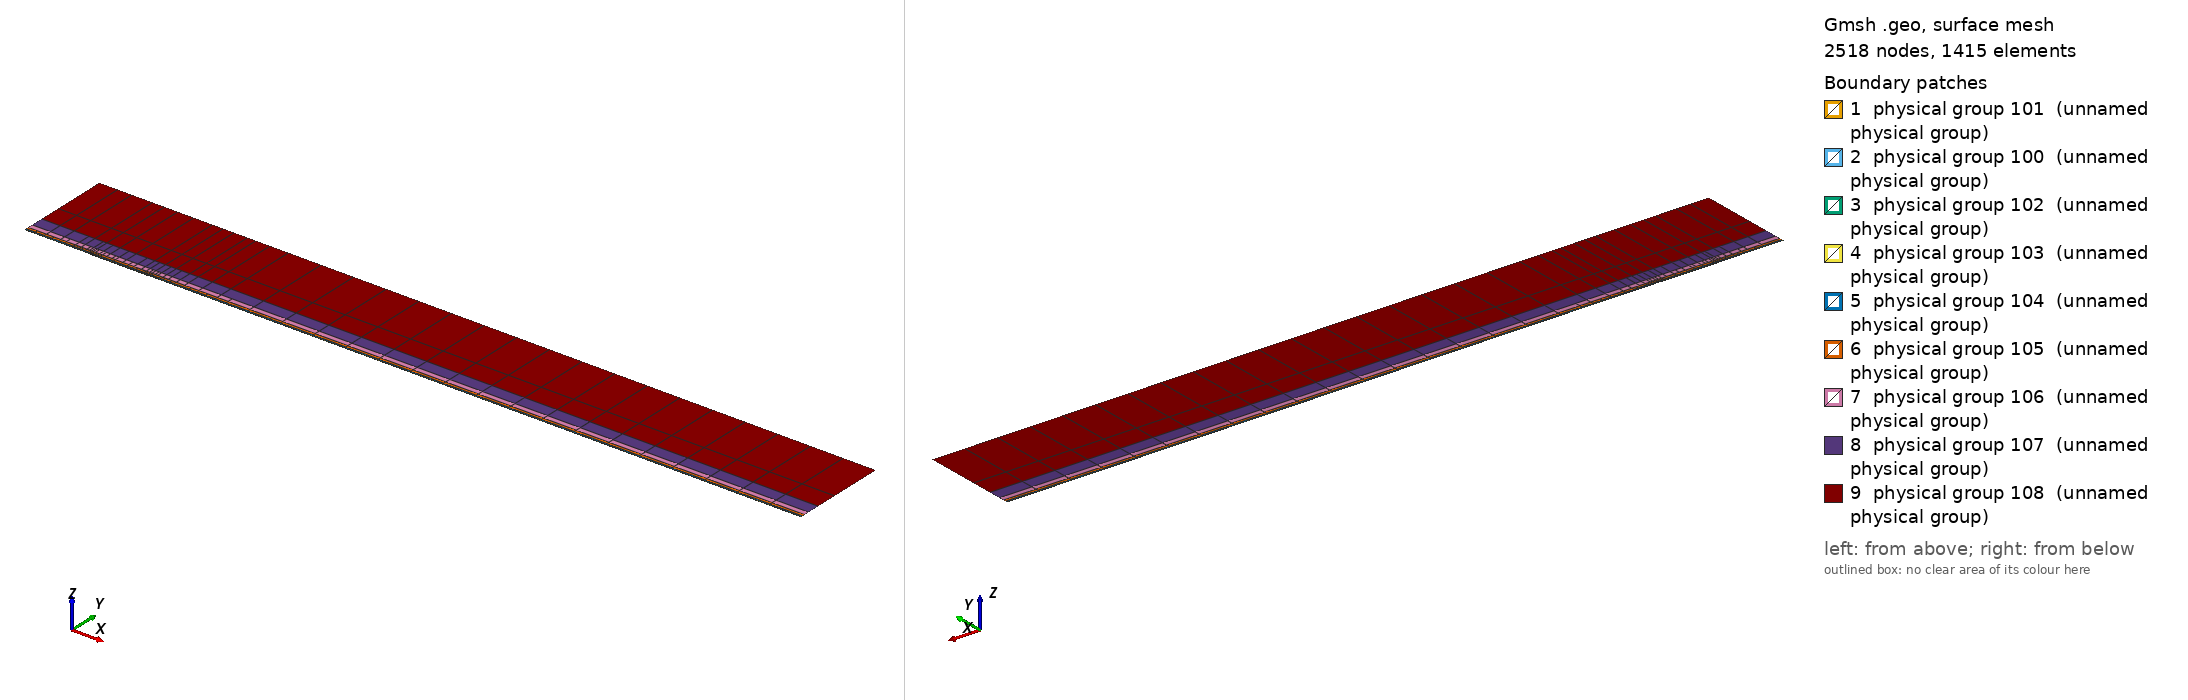

Gmsh geometry script, surface-meshed: 2518 nodes, 1415 surface elements. Boundary patches (legend numbers): 1 physical group 101 (unnamed physical group), 2 physical group 100 (unnamed physical group), 3 physical group 102 (unnamed physical group), 4 physical group 103 (unnamed physical group), 5 physical group 104 (unnamed physical group), 6 physical group 105 (unnamed physical group), 7 physical group 106 (unnamed physical group), 8 physical group 107 (unnamed physical group), 9 physical group 108 (unnamed physical group). Left view from above one corner, right view from below the opposite corner. Legend entries are the model's physical surfaces. The drawing asked Gmsh for element sizes between 1% and 20% of the model's largest extent; the script's own settings can give other sizes.

=== mesh.geo (drawn) ===
// Keep coincident points/curves of the non-conforming interfaces as distinct entities
Geometry.AutoCoherence = 0;

// Macro parameters
deltaStar = 1;
D = 0.75 * deltaStar; // depth of the gap
W = 90 * deltaStar; // width of the gap
BL = 0.25 * deltaStar; // height of the first layer of quad elements (conforming with the gap)
x0 = 100 * deltaStar; // x distance from inflow to gap
lengthOutflow = 1000 * deltaStar; // length after the gap
x3 = W + lengthOutflow; // last point of the domain
height = 150 * deltaStar; // height of the domain

// Micro parameters
dx = 0.15; // horizontal size of the elements at the leading edge of the gap (x = 0)
dx_te = dx; // horizontal size of the elements at the trailing edge of the gap (x = W, most resolution-demanding point in the domain)
dy = 1.25 * dx;

// Horizontal sizes. The first layer of quads (layer L = 0) has size dx (dx_te) at the leading (trailing) edge of the gap, growing with
// ratio q_h[0] away from them up to h_max[0]. Layer L and L + 1 (L = k + 1 is the strip k) are separated by a non-conforming interface
// (except inside the gap, where the first layer is conforming with it).
// NESTED interfaces: the nodes of strip k are a subset of the nodes of the layer below. Two neighbouring faces of the layer below are
// merged into one face (2:1) only if the merged face is not larger than the target size of strip k,
// h_target_k = Min(dx * coarsen_h^(k + 1) + (q_h[k + 1] - 1) * d, h_max[k + 1]) (d = distance to the closest edge of the gap);
// otherwise the face is kept (1:1). Hence every vertex of the upper side of an interface is also a vertex of the lower side, and no
// face of the lower side straddles a vertex of the upper side (a staggered, non-nested interface makes P4 unstable).
y_if[] = {BL, 0.75 * deltaStar, 1.75 * deltaStar, 3.75 * deltaStar, 8 * deltaStar, 16 * deltaStar, 35 * deltaStar}; // heights of the non-conforming interfaces (first one must be BL)
coarsen_h = 2; // horizontal coarsening factor of h_min across each interface
q_h[] = {1.1, 1.15, 1.15, 1.2, 1.25, 1.3, 1.35, 1.4}; // horizontal growth ratio away from the edges of the gap, for each layer
h_max[] = {8, 10, 20, 50, 100, 200, 300, 500}; // maximum horizontal size, for each layer
q_v[] = {1.3, 1.3, 1.3, 1.4, 1.6, 2.0, 2.5}; // vertical growth ratio of the elements in each strip
n_v_min[] = {1, 1, 1, 1, 1, 1, 1, 1};
k_fine_end = 4; // from strip k_fine_end on, the 2:1 merging in each interval starts at the end closest to the gap (otherwise the last
                // face before the leading edge is never merged and becomes a spike of very large aspect ratio in the upper strips)

// Every interface is split in x into segments of length ~seg_len (plus the breakpoints 0, W/2, W). Each segment is a separate
// Nektar++ interface: Nektar++ pairs every rank holding one side of an interface with every rank holding the other side,
// so short segments keep the interface communication local.
seg_len = 50;

// fit (check the file scripts/fit_gmsh.py for more details)
p_in_v_left = 1.0335663036230878 - 1.0234149444433507/(W - 0.8098798097181781)^0.5991729377115732; // densitiy concentration of elements inside the gap, vertically, near the left wall.
p_in_v_right = 1.008073572191136 - 1.1471875292840257/(W - 1.2941255994826328)^0.7890392764815325; // densitiy concentration of elements inside the gap, vertically, near the right wall.
p_in_h_bottom = 0.8; // densitiy concentration of elements inside the gap, horizontally.
p_in_h_top = 0.8; // densitiy concentration of elements inside the gap, horizontally.
p_out_h = 0.5; // densitiy concentration of elements of the first layer, vertically (towards the wall).

// Automated parameters
a_in_v_right = dx_te / (W / 2);
a_in_v_left = dx / (W / 2);
a_in_h_bottom = dy / (D / 2);
a_in_h_top = dx / (D / 2);
a_out_h = dx / BL;

// for the derivation of the formula, see file 20250123_gmshFormula.md in the docs folder
N_in_v_right = Ceil( Log (a_in_v_right / (1 - p_in_v_right + a_in_v_right * p_in_v_right)) / Log(p_in_v_right) );
N_in_v_left = Ceil( Log (a_in_v_left / (1 - p_in_v_left + a_in_v_left * p_in_v_left)) / Log(p_in_v_left) );
N_in_h_bottom = Ceil( Log (a_in_h_bottom / (1 - p_in_h_bottom + a_in_h_bottom * p_in_h_bottom)) / Log(p_in_h_bottom) );
N_in_h_top = Ceil( Log (a_in_h_top / (1 - p_in_h_top + a_in_h_top * p_in_h_top)) / Log(p_in_h_top) );
N_out_h = Ceil( Log (a_out_h / (1 - p_out_h + a_out_h * p_out_h)) / Log(p_out_h) ) + 1; // + 1 is to correct the fact that the distance is too small to properly approximate the dx length
N_out_h = Max(N_out_h, n_v_min[0] + 1);

// ---------------------------
// gap
// ---------------------------
Point(2) = {0,0,0};
Point(3) = {0,-D,0};
Point(4) = {W,-D,0};
Point(5) = {W,0,0};
Point(13) = {W/2,0,0};
Point(15) = {0,-D/2,0};
Point(16) = {W/2,-D,0};
Point(17) = {W,-D/2,0};
Line(2) = {2,15};
Line(3) = {3,16};
Line(4) = {4,17};
Line(14) = {2,13};
Line(15) = {15,3};
Line(16) = {16,4};
Line(17) = {17,5};
Line(18) = {13,5};
Curve Loop(2) = {2, 15, 3, 16, 4, 17, -18, -14};
Plane Surface(2) = {2};
Transfinite Surface {2} = {3, 4, 5, 2};
Transfinite Curve {18, 16} = N_in_v_right Using Progression p_in_v_right;
Transfinite Curve {-14, -3} = N_in_v_left Using Progression p_in_v_left;
Transfinite Curve {15, -4} = N_in_h_bottom Using Progression p_in_h_bottom;
Transfinite Curve {-2, 17} = N_in_h_top Using Progression p_in_h_top;
Recombine Surface {2};

// ---------------------------
// breakpoints of the segments of the interfaces (common to all the horizontal lines)
// ---------------------------
x_int[] = {-x0};
n_seg = Max(Round((x0) / seg_len), 1);
For m In {1:n_seg-1}
  x_int[] += {-x0 + m * x0 / n_seg};
EndFor
x_int[] += {0, W/2, W};
n_seg = Max(Round((x3 - W) / seg_len), 1);
For m In {1:n_seg-1}
  x_int[] += {W + m * (x3 - W) / n_seg};
EndFor
x_int[] += {x3};
nInt = #x_int[] - 1;

// Macro creating a horizontal chain of lines at height y_chain, from -x0 to x3, with points at all the breakpoints x_int[]
// and size h_min_k at the edges of the gap, growing with ratio q_k up to h_max_k.
// If gap_lines == 1, the intervals [0, W/2] and [W/2, W] use the lines gap_l and gap_r instead (conforming with the gap).
// Output: chain[] (lines), chain_cnt[] (number of lines in each interval), p_first, p_last (end points)
// Macro appending to Xc[] the n_ nodes (excluding the first one) of a transfinite line [xa_, xa_ + L_] with n_ elements and progression r_
Macro AddNodes
  For j In {1:n_}
    If (Fabs(r_ - 1) < 1e-12)
      Xc[] += {xa_ + L_ * j / n_};
    Else
      Xc[] += {xa_ + L_ * (r_^j - 1) / (r_^n_ - 1)};
    EndIf
  EndFor
Return

// Macro setting isb_ = 1 if xq_ is one of the breakpoints x_int[]
Macro IsBreakpoint
  isb_ = 0;
  For ib_ In {0:#x_int[]-1}
    If (Fabs(xq_ - x_int[ib_]) < 1e-9)
      isb_ = 1;
    EndIf
  EndFor
Return

// Macro creating the nested chain of strip k from the nodes X_lo[] of the layer below, interval by interval (between breakpoints):
// two neighbouring faces are merged (2:1) if the merged face is not larger than the target size of the strip; otherwise the face
// is kept (1:1). The faces are paired from the left end of each interval, except from strip k_fine_end on in the intervals whose
// fine end (closest edge of the gap) is on the right (x < 0 and W/2 < x < W), which are paired from the right. Output: X_up[]
Macro NestedNodes
  X_up[] = {X_lo[0]};
  j0_ = 0;
  For ii_ In {0:nInt-1}
    // nodes j0_..j1_ of X_lo[] in the interval [x_int[ii_], x_int[ii_ + 1]]
    found_ = 0;
    For jj_ In {j0_ + 1:#X_lo[]-1}
      If (found_ == 0 && Fabs(X_lo[jj_] - x_int[ii_ + 1]) < 1e-9)
        j1_ = jj_; found_ = 1;
      EndIf
    EndFor
    xmi_ = (x_int[ii_] + x_int[ii_ + 1]) / 2;
    rev_ = (k >= k_fine_end && (xmi_ < 0 || (xmi_ > W/2 && xmi_ < W)));
    seg_[] = {};
    If (rev_)
      For jj_ In {j1_:j0_:-1}
        seg_[] += {X_lo[jj_]};
      EndFor
    Else
      For jj_ In {j0_:j1_}
        seg_[] += {X_lo[jj_]};
      EndFor
    EndIf
    // greedy pairing along seg_[] (no breakpoint inside it)
    out_[] = {seg_[0]};
    skip = 0;
    For j In {0:#seg_[]-2}
      If (skip)
        skip = 0;
      Else
        merge = 0;
        If (j + 2 <= #seg_[] - 1)
          xm_ = (seg_[j] + seg_[j + 2]) / 2;
          d_ = (xm_ < W/2 ? Fabs(xm_) : Fabs(xm_ - W));
          hm_ = (xm_ > W/2 ? dx_te : dx) * coarsen_h^(k + 1);
          ht_ = Min(hm_ + (q_h[k + 1] - 1) * d_, h_max[k + 1]);
          If (Fabs(seg_[j + 2] - seg_[j]) <= ht_)
            merge = 1;
          EndIf
        EndIf
        If (merge)
          out_[] += {seg_[j + 2]}; skip = 1;
        Else
          out_[] += {seg_[j + 1]};
        EndIf
      EndIf
    EndFor
    // append the new nodes of the interval (without its first node, already in X_up[]) in increasing x
    If (rev_)
      For jj_ In {#out_[]-2:0:-1}
        X_up[] += {out_[jj_]};
      EndFor
    Else
      For jj_ In {1:#out_[]-1}
        X_up[] += {out_[jj_]};
      EndFor
    EndIf
    j0_ = j1_;
  EndFor
Return

// Macro creating a chain of straight lines (one element each) through the nodes X_up[] at height y_chain.
// Output: chain[] (lines), chain_cnt[] (number of lines in each interval between breakpoints), p_first, p_last
Macro ExplicitChain
  chain[] = {}; chain_cnt[] = {};
  pa = newp; Point(pa) = {X_up[0], y_chain, 0}; p_first = pa;
  cnt = 0;
  For j In {1:#X_up[]-1}
    pb = newp; Point(pb) = {X_up[j], y_chain, 0};
    l = newl; Line(l) = {pa, pb};
    Transfinite Curve {l} = 2;
    chain[] += {l}; cnt += 1;
    xq_ = X_up[j]; Call IsBreakpoint;
    If (isb_)
      chain_cnt[] += {cnt}; cnt = 0;
    EndIf
    pa = pb;
  EndFor
  p_last = pa;
Return

Macro HorizontalChain
  chain[] = {};
  chain_cnt[] = {};
  Xc[] = {x_int[0]}; // x of the nodes of the chain
  pa = newp; Point(pa) = {x_int[0], y_chain, 0};
  p_first = pa;
  For i In {0:nInt-1}
    xm = (x_int[i] + x_int[i + 1]) / 2;
    h_min_i = (xm > W/2 ? Min(h_min_k * dx_te / dx, h_max_k) : h_min_k); // size at the closest edge of the gap
    d_c = (h_max_k - h_min_i) / (q_k - 1); // distance to the gap edge where the size reaches h_max_k
    If (gap_lines && xm > 0 && xm < W)
      If (xm < W/2)
        chain[] += {gap_l}; pb = gap_pm;
        For j In {1:N_in_v_left-1}
          m = N_in_v_left - 1 - j;
          Xc[] += {W/2 - W/2 * (p_in_v_left^m - 1) / (p_in_v_left^(N_in_v_left - 1) - 1)};
        EndFor
      Else
        chain[] += {gap_r}; pb = gap_pr;
        For j In {1:N_in_v_right-1}
          Xc[] += {W/2 + W/2 * (p_in_v_right^j - 1) / (p_in_v_right^(N_in_v_right - 1) - 1)};
        EndFor
      EndIf
      chain_cnt[] += {1};
    Else
      If (gap_lines && x_int[i + 1] == 0)
        pb = gap_pl;
      Else
        pb = newp; Point(pb) = {x_int[i + 1], y_chain, 0};
      EndIf
      // distance of both ends to the closest edge of the gap (the breakpoints include 0, W/2 and W)
      If (xm < 0)
        da = -x_int[i]; db = -x_int[i + 1];
      ElseIf (xm < W/2)
        da = x_int[i]; db = x_int[i + 1];
      ElseIf (xm < W)
        da = W - x_int[i]; db = W - x_int[i + 1];
      Else
        da = x_int[i] - W; db = x_int[i + 1] - W;
      EndIf
      d1 = Min(da, db); d2 = Max(da, db);
      h1 = Min(h_min_i + (q_k - 1) * d1, h_max_k);
      If (d2 <= d_c + 0.5 * h_max_k || d1 >= d_c - 0.5 * h1)
        // a single line: geometric (fine end at the gap side) or uniform
        If (d1 >= d_c - 0.5 * h1)
          n = Max( Round((d2 - d1) / h_max_k), 1 ); prog = 1;
        Else
          h2 = Min(h_min_i + (q_k - 1) * d2, h_max_k);
          n = Max( Round(Log(h2 / h1) / Log(q_k) + (d2 - Min(d2, d_c)) / h_max_k), 1 ); prog = q_k;
        EndIf
        l = newl; Line(l) = {pa, pb};
        Transfinite Curve {l} = n + 1 Using Progression (da < db ? prog : 1/prog);
        xa_ = x_int[i]; L_ = x_int[i + 1] - x_int[i]; n_ = n; r_ = (da < db ? prog : 1/prog); Call AddNodes;
        chain[] += {l};
        chain_cnt[] += {1};
      Else
        // geometric part next to the gap side, uniform part away from it
        n_g = Max( Round(Log(h_max_k / h1) / Log(q_k)), 1 );
        n_u = Max( Round((d2 - d_c) / h_max_k), 1 );
        pm = newp;
        If (da < db)
          Point(pm) = {x_int[i] + (d_c - d1), y_chain, 0};
          lg = newl; Line(lg) = {pa, pm};
          lu = newl; Line(lu) = {pm, pb};
          Transfinite Curve {lg} = n_g + 1 Using Progression q_k;
          Transfinite Curve {lu} = n_u + 1 Using Progression 1;
          chain[] += {lg, lu};
          xa_ = x_int[i]; L_ = d_c - d1; n_ = n_g; r_ = q_k; Call AddNodes;
          xa_ = x_int[i] + (d_c - d1); L_ = x_int[i + 1] - xa_; n_ = n_u; r_ = 1; Call AddNodes;
        Else
          Point(pm) = {x_int[i + 1] - (d_c - d1), y_chain, 0};
          lu = newl; Line(lu) = {pa, pm};
          lg = newl; Line(lg) = {pm, pb};
          Transfinite Curve {lu} = n_u + 1 Using Progression 1;
          Transfinite Curve {lg} = n_g + 1 Using Progression 1/q_k;
          chain[] += {lu, lg};
          xa_ = x_int[i]; L_ = x_int[i + 1] - (d_c - d1) - xa_; n_ = n_u; r_ = 1; Call AddNodes;
          xa_ = x_int[i + 1] - (d_c - d1); L_ = d_c - d1; n_ = n_g; r_ = 1/q_k; Call AddNodes;
        EndIf
        chain_cnt[] += {2};
      EndIf
    EndIf
    pa = pb;
  EndFor
  p_last = pa;
Return

// ---------------------------
// first layer of quads (y in [0, BL]), conforming with the gap
// ---------------------------
Point(11) = {0,BL,0};
Point(14) = {W/2,BL,0};
Point(12) = {W,BL,0};
Line(12) = {11,14};
Line(19) = {14,12};
Transfinite Curve {19} = N_in_v_right Using Progression p_in_v_right;
Transfinite Curve {-12} = N_in_v_left Using Progression p_in_v_left;

h_min_k = dx; h_max_k = h_max[0]; q_k = q_h[0];
gap_lines = 1;
y_chain = 0; gap_l = 14; gap_r = 18; gap_pl = 2; gap_pm = 13; gap_pr = 5;
Call HorizontalChain;
wall0[] = {chain[]}; pw0 = p_first; pw1 = p_last;
y_chain = BL; gap_l = 12; gap_r = 19; gap_pl = 11; gap_pm = 14; gap_pr = 12;
Call HorizontalChain;
top0[] = {chain[]}; top0_cnt[] = {chain_cnt[]}; pt0 = p_first; pt1 = p_last;
X_lo[] = {Xc[]};
gap_lines = 0;

l_in0 = newl; Line(l_in0) = {pt0, pw0};
l_out0 = newl; Line(l_out0) = {pw1, pt1};
Transfinite Curve {l_in0} = N_out_h Using Progression p_out_h;
Transfinite Curve {-l_out0} = N_out_h Using Progression p_out_h;
cl = newcl; Curve Loop(cl) = {wall0[], l_out0, -top0[{#top0[]-1:0:-1}], l_in0};
s0 = news; Plane Surface(s0) = {cl};
Transfinite Surface {s0} = {pw0, pw1, pt1, pt0};
Recombine Surface {s0};
wall[] = {};
For i In {0:#wall0[]-1}
  If (wall0[i] != 14 && wall0[i] != 18)
    wall[] += {wall0[i]};
  EndIf
EndFor

// ---------------------------
// non-conforming quad strips
// ---------------------------
nStrips = #y_if[];
y_if[] += {height};
h_v = BL * (1 - p_out_h) / (1 - p_out_h^(N_out_h - 1)) * p_out_h^0; // largest element of the first layer (top)
inlet_strips[] = {};
outlet_strips[] = {};
lower_if[] = {top0[]};
lower_cnt[] = {top0_cnt[]};
For k In {0:nStrips-1}
  // nodes of the strip: nested in the nodes of the layer below (1:1 or 2:1)
  Call NestedNodes;
  // horizontal lines (new points also at the bottom, so that the interface is non-conforming, but nested)
  y_chain = y_if[k];
  Call ExplicitChain;
  bottom[] = {chain[]}; bottom_cnt[] = {chain_cnt[]}; pb0 = p_first; pb1 = p_last;
  y_chain = y_if[k + 1];
  Call ExplicitChain;
  top[] = {chain[]}; top_cnt[] = {chain_cnt[]}; pt0 = p_first; pt1 = p_last;
  X_lo[] = {X_up[]};

  // vertical lines, geometric growth q_v starting from the size of the last element below
  H = y_if[k + 1] - y_if[k];
  E_v = Max( Round( Log(1 + H * (q_v[k] - 1) / (q_v[k] * h_v)) / Log(q_v[k]) ), n_v_min[k + 1] );
  h_v = H * (q_v[k] - 1) / (q_v[k]^E_v - 1) * q_v[k]^(E_v - 1); // actual size of the last element of the strip
  ll = newl; Line(ll) = {pb0, pt0};
  lr = newl; Line(lr) = {pb1, pt1};
  Transfinite Curve {ll, lr} = E_v + 1 Using Progression q_v[k];
  inlet_strips[] += {ll};
  outlet_strips[] += {lr};

  // surface
  cl = newcl; Curve Loop(cl) = {bottom[], lr, -top[{#top[]-1:0:-1}], -ll};
  s = news; Plane Surface(s) = {cl};
  Transfinite Surface {s} = {pb0, pb1, pt1, pt0};
  Recombine Surface {s};
  Physical Surface(102 + k) = {s};

  // interface k, segment i: lower side 200 + 2*(k*nInt + i), upper side 201 + 2*(k*nInt + i)
  cl_lo = 0; cl_up = 0;
  For i In {0:nInt-1}
    Physical Curve(200 + 2*(k*nInt + i)) = {lower_if[{cl_lo:cl_lo + lower_cnt[i] - 1}]};
    Physical Curve(201 + 2*(k*nInt + i)) = {bottom[{cl_up:cl_up + bottom_cnt[i] - 1}]};
    cl_lo += lower_cnt[i];
    cl_up += bottom_cnt[i];
  EndFor
  lower_if[] = {top[]};
  lower_cnt[] = {top_cnt[]};
EndFor
top_strips[] = {lower_if[]};

Printf("nStrips = %g, nSegments = %g, nInterfaces = %g (nested)", nStrips, nInt, nStrips * nInt);


// defining boundary
Physical Curve(1) = {l_in0, inlet_strips[]}; // inlet
Physical Curve(2) = {l_out0, outlet_strips[]}; // outlet
Physical Curve(3) = {top_strips[]}; // top
Physical Curve(4) = {wall[], 2, 15, 3, 16, 4, 17}; // wall


Physical Surface(100) = {s0};
Physical Surface(101) = {2};
// Physical Surface(102), (103), ... are the non-conforming strips (defined in the loop above)
// Physical Curve(200), (201), ... are the two sides of the segments of the non-conforming interfaces (defined in the loop above)
